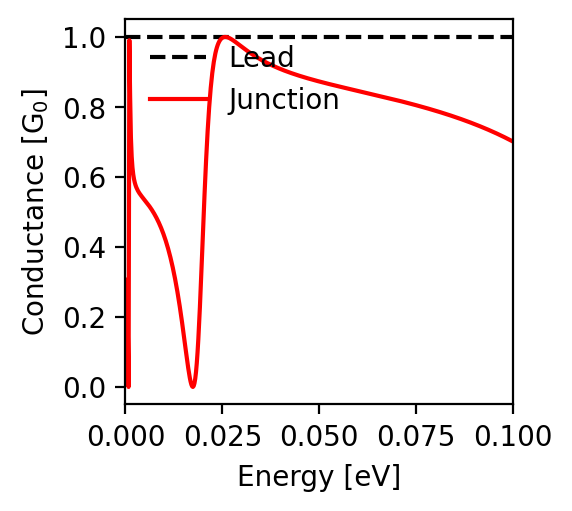

The data file committed next to this chart (first rows):
energy; conductance
-0.1; 0.701
-0.0998; 0.702
-0.0996; 0.703
-0.0994; 0.705
-0.0992; 0.706
-0.099; 0.707
-0.0988; 0.708
-0.0986; 0.709
-0.0984; 0.71
-0.0982; 0.711
-0.098; 0.712
-0.0978; 0.714
-0.0976; 0.715
-0.0974; 0.716
-0.0972; 0.717
-0.097; 0.718
-0.0968; 0.719
-0.0966; 0.72
-0.0964; 0.721
-0.0962; 0.722
-0.096; 0.723
-0.0958; 0.724
-0.0956; 0.725
-0.0954; 0.726
-0.0952; 0.727
-0.095; 0.728
-0.0948; 0.729
-0.0946; 0.73
-0.0944; 0.731
-0.0942; 0.732
-0.094; 0.733
-0.0938; 0.734
-0.0936; 0.735
-0.0934; 0.736
-0.0932; 0.737
-0.093; 0.738
-0.0928; 0.739
-0.0926; 0.74
-0.0924; 0.741
-0.0922; 0.742
-0.092; 0.742
-0.0918; 0.743
-0.0916; 0.744
-0.0914; 0.745
-0.0912; 0.746
-0.091; 0.747
-0.0908; 0.748
-0.0906; 0.749
-0.0904; 0.75
-0.0902; 0.75
-0.09; 0.751
-0.0898; 0.752
-0.0896; 0.753
-0.0894; 0.754
-0.0892; 0.755
-0.089; 0.756
-0.0888; 0.756
-0.0886; 0.757
-0.0884; 0.758
-0.0882; 0.759
... 941 more rows
